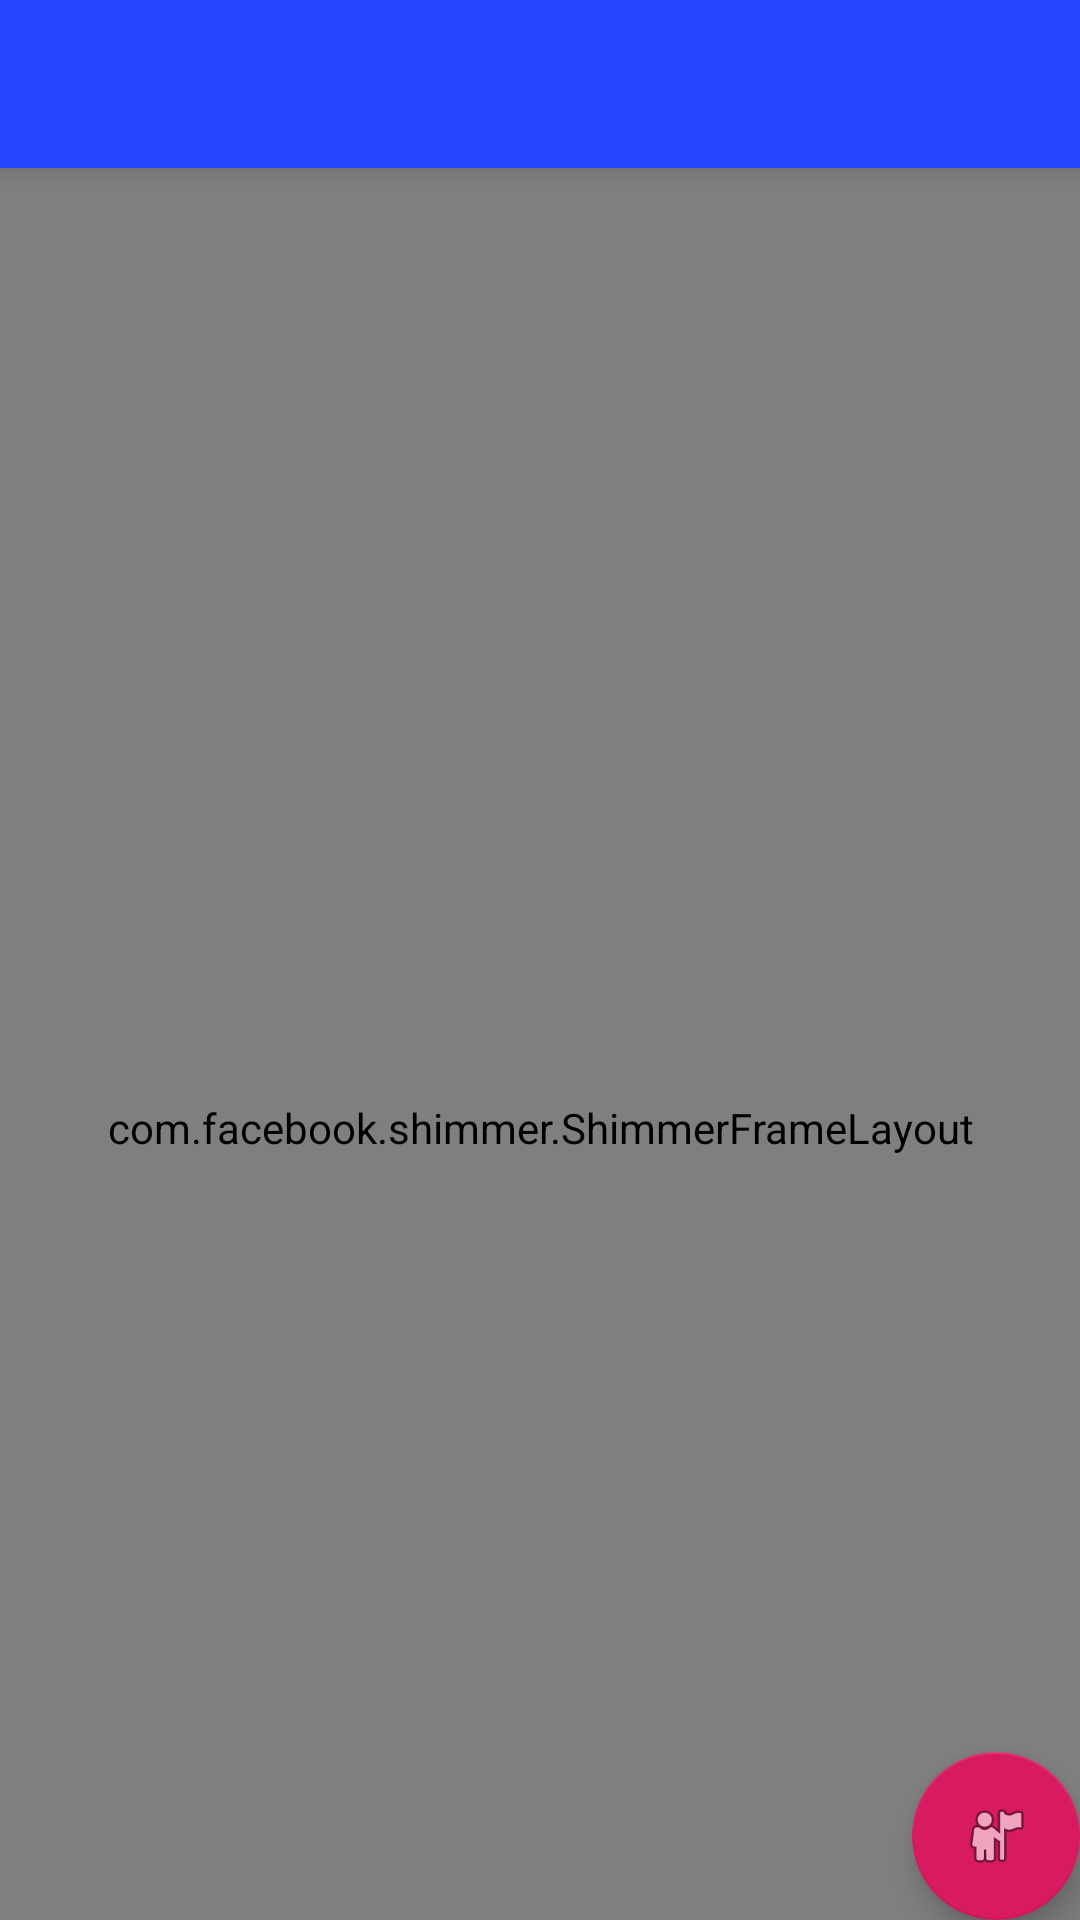

Produce the Android XML layout that renders to this screen, including the resource entries it uses.
<!-- AndroidManifest.xml: activity theme AppTheme.NoActionBar -->
<!-- res/layout/activity_home.xml -->
<?xml version="1.0" encoding="utf-8"?>
<android.support.design.widget.CoordinatorLayout xmlns:android="http://schemas.android.com/apk/res/android"
    xmlns:app="http://schemas.android.com/apk/res-auto"
    xmlns:tools="http://schemas.android.com/tools"
    android:layout_width="match_parent"
    android:layout_height="match_parent"
    tools:context=".HomeActivity">

    <android.support.design.widget.AppBarLayout
        android:layout_width="match_parent"
        android:layout_height="wrap_content"
        android:theme="@style/AppTheme.AppBarOverlay">

        <android.support.v7.widget.Toolbar
            android:id="@+id/toolbarHome"
            android:layout_width="match_parent"
            android:layout_height="?attr/actionBarSize"
            android:background="#2546FF"
            app:layout_scrollFlags="scroll|snap|enterAlways"
            app:popupTheme="@style/ThemeOverlay.AppCompat.Light"
            app:theme="@style/ThemeOverlay.AppCompat.Dark.ActionBar" />
    </android.support.design.widget.AppBarLayout>

    <include layout="@layout/content_home" />

    <android.support.design.widget.FloatingActionButton
        android:id="@+id/fab"
        android:layout_width="wrap_content"
        android:layout_height="wrap_content"
        android:layout_gravity="bottom|end"
        android:layout_margin="@dimen/fab_margin"
        app:srcCompat="@android:drawable/ic_menu_myplaces" />

</android.support.design.widget.CoordinatorLayout>
<!-- res/layout/content_home.xml (included above) -->
<?xml version="1.0" encoding="utf-8"?>
<android.support.constraint.ConstraintLayout xmlns:android="http://schemas.android.com/apk/res/android"
    xmlns:app="http://schemas.android.com/apk/res-auto"
    xmlns:tools="http://schemas.android.com/tools"
    android:layout_width="match_parent"
    android:layout_height="match_parent"
    app:layout_behavior="@string/appbar_scrolling_view_behavior"
    tools:context=".HomeActivity"
    tools:showIn="@layout/activity_home">

    <android.support.v7.widget.RecyclerView
        android:id="@+id/recyclerV"
        android:layout_width="match_parent"
        android:layout_height="match_parent"
        android:scrollbars="vertical" />

    <com.facebook.shimmer.ShimmerFrameLayout
        android:id="@+id/shimmer_view_container"
        android:layout_width="match_parent"
        android:layout_height="match_parent"
        android:layout_gravity="center"
        android:orientation="vertical">
        
        <LinearLayout
            android:layout_width="match_parent"
            android:layout_height="wrap_content"
            android:orientation="vertical">

            <include layout="@layout/layout_clint" />

            <include layout="@layout/layout_clint" />

            <include layout="@layout/layout_clint" />

            <include layout="@layout/layout_clint" />

            <include layout="@layout/layout_clint" />

            <include layout="@layout/layout_clint" />

            <include layout="@layout/layout_clint" />

            <include layout="@layout/layout_clint" />

            <include layout="@layout/layout_clint" />
            <include layout="@layout/layout_clint" />

            <include layout="@layout/layout_clint" />

            <include layout="@layout/layout_clint" />


        </LinearLayout>

    </com.facebook.shimmer.ShimmerFrameLayout>
</android.support.constraint.ConstraintLayout>
<!-- res/layout/layout_clint.xml (included above) -->
<?xml version="1.0" encoding="utf-8"?>
<android.support.v7.widget.CardView xmlns:android="http://schemas.android.com/apk/res/android"
    xmlns:app="http://schemas.android.com/apk/res-auto"
    xmlns:tools="http://schemas.android.com/tools"
    android:layout_width="match_parent"
    android:layout_height="wrap_content"
    android:layout_margin="3dp"
    app:cardCornerRadius="10dp"
    app:cardElevation="5dp">

    <android.support.constraint.ConstraintLayout
        android:id="@+id/layout_Clint"
        android:layout_width="match_parent"
        android:layout_height="wrap_content">


        <de.hdodenhof.circleimageview.CircleImageView
            android:id="@+id/profile_image_clint"
            android:layout_width="60dp"
            android:layout_height="60dp"
            android:layout_marginStart="8dp"
            android:layout_marginLeft="8dp"
            android:layout_marginTop="8dp"

            app:civ_border_color="#304FFE"
            app:civ_border_width="2dp"
            app:layout_constraintStart_toStartOf="parent"
            app:layout_constraintTop_toTopOf="parent" />

        <ProgressBar
            android:id="@+id/progBarimg"
            style="?android:attr/progressBarStyle"
            android:theme="@style/AppTheme.prog"
            android:layout_width="60dp"
            android:layout_height="60dp"
            android:visibility="gone"
            android:layout_marginStart="8dp"
            android:layout_marginLeft="8dp"
            android:layout_marginTop="8dp"
            app:layout_constraintStart_toStartOf="parent"
            app:layout_constraintTop_toTopOf="parent" />

        <TextView
            android:id="@+id/tv_clint_name"
            android:layout_width="wrap_content"
            android:layout_height="wrap_content"
            android:layout_marginStart="16dp"
            android:layout_marginLeft="16dp"
            android:layout_marginTop="6dp"
            android:textSize="25sp"
            app:layout_constraintStart_toEndOf="@+id/profile_image_clint"
            app:layout_constraintTop_toTopOf="parent"
            tools:text="Name: " />

        <TextView
            android:id="@+id/tv_clint_phone"
            android:layout_width="wrap_content"
            android:layout_height="wrap_content"
            android:layout_marginStart="16dp"
            android:layout_marginLeft="16dp"
            android:layout_marginTop="8dp"
            android:layout_marginBottom="8dp"
            tools:text="Phone: "
            android:textSize="20sp"
            app:layout_constraintBottom_toBottomOf="@+id/profile_image_clint"
            app:layout_constraintStart_toEndOf="@+id/profile_image_clint"
            app:layout_constraintTop_toBottomOf="@+id/tv_clint_name" />

        <View

            android:id="@+id/view"
            android:layout_width="match_parent"
            android:layout_height="2dp"
            android:layout_marginStart="3dp"
            android:layout_marginLeft="3dp"
            android:layout_marginTop="8dp"
            android:layout_marginEnd="3dp"
            android:layout_marginRight="3dp"
            android:alpha="0.6"
            android:background="@color/colorPrimaryDark"
            app:layout_constraintEnd_toEndOf="parent"
            app:layout_constraintStart_toStartOf="parent"
            app:layout_constraintTop_toBottomOf="@+id/tv_clint_phone" />

        <TextView
            android:id="@+id/tv_clint_address"
            android:layout_width="0dp"
            android:layout_height="wrap_content"
            android:layout_marginStart="8dp"
            android:layout_marginLeft="8dp"
            android:layout_marginTop="8dp"
            android:layout_marginEnd="8dp"
            android:layout_marginRight="8dp"
            android:layout_marginBottom="8dp"
            tools:text="Address: "
            android:textSize="25sp"
            app:layout_constraintBottom_toBottomOf="parent"
            app:layout_constraintEnd_toEndOf="parent"
            app:layout_constraintHorizontal_bias="0.0"
            app:layout_constraintStart_toStartOf="parent"
            app:layout_constraintTop_toBottomOf="@+id/view"
            app:layout_constraintVertical_bias="1.0" />

    </android.support.constraint.ConstraintLayout>
</android.support.v7.widget.CardView>
<!-- resources referenced by this layout -->
<resources>
  <color name="colorPrimaryDark">#1431D5</color>
  <style name="AppTheme.AppBarOverlay" parent="ThemeOverlay.AppCompat.Dark.ActionBar" />
  <style name="AppTheme.prog">
          <item name="colorAccent">#1431D5</item>
      </style>
  <style name="AppTheme.NoActionBar">
          <item name="windowActionBar">false</item>
          <item name="windowNoTitle">true</item>
      </style>
</resources>
